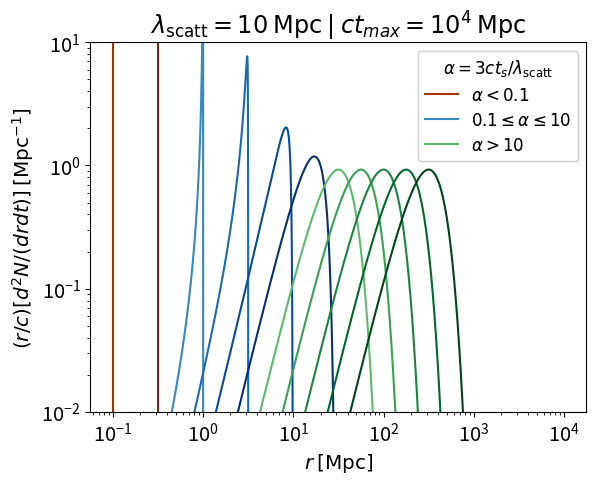

This figure's Python source: (Note: this script raises an exception after producing the figure.)
from matplotlib import lines
from matplotlib.pylab import cm
from scipy.special import erf
from scipy.special import k1
import matplotlib.pyplot as plt
import numpy as np

plt.rcParams.update({'legend.fontsize': 'large',
'legend.title_fontsize': 'large',
'axes.labelsize': 'x-large',
'axes.titlesize': 'xx-large',
'xtick.labelsize': 'x-large',
'ytick.labelsize': 'x-large'})

FIGURES_DIR = "../figures"

# ----------------------------------------------------------------------------------------------------
def diffusive_distr(cts, lbd_scatt, r):

    sgm = np.sqrt(lbd_scatt * cts / 3)
    A = (sgm**2 * (np.sqrt(np.pi / 2) * sgm * erf(cts / (2*sgm))) - cts * np.exp(-cts**2 / (2 * sgm**2)))**-1

    mask = r <= cts
    dN_dr = np.zeros_like(r)
    dN_dr[mask] = A * r[mask]**2 * np.exp(-r[mask]**2 / (2 * sgm**2))

    return dN_dr

# ----------------------------------------------------------------------------------------------------
def transition_distr(cts, lbd_scatt, r):

    alp = 3 * cts / lbd_scatt

    mask = r <= cts
    dN_dr = np.zeros_like(r)
    dN_dr[mask] = r[mask]**2 * alp * np.exp(-alp / np.sqrt(1 - (r[mask] / cts)**2)) / (cts**3 * k1(alp) * (1 - (r[mask] / cts)**2)**2)

    return dN_dr

# ----------------------------------------------------------------------------------------------------
def plot_dist_distr(lbd_scatt = 10):

    ctss = np.logspace(-1, 4, num = 11)
    r = np.logspace(-1, 4, num = 10000)

    iOr = 8
    iBl = 6
    iGr = 5

    for cts in ctss:
        
        alp = 3 * cts / lbd_scatt

        if alp < 0.1:
            plt.axvline(x = cts, c = cm.Oranges(np.linspace(0, 1, 10))[iOr])
            iOr += 1
        
        elif 0.1 <= alp <= 10:
            plt.plot(r, r * transition_distr(cts, lbd_scatt, r), c = cm.Blues(np.linspace(0, 1, 10))[iBl])
            iBl += 1
        
        elif alp > 10:
            plt.plot(r, r * diffusive_distr(cts, lbd_scatt, r), c = cm.Greens(np.linspace(0, 1, 10))[iGr])
            iGr += 1

    ballistic = lines.Line2D([], [], c = cm.Oranges(np.linspace(0, 1, 10))[8], ls = '-', label = r'$\alpha < 0.1$')
    transition = lines.Line2D([], [], c = cm.Blues(np.linspace(0, 1, 10))[6], ls = '-', label = r'$0.1 \leq \alpha \leq 10$')
    diffusive = lines.Line2D([], [], c = cm.Greens(np.linspace(0, 1, 10))[5], ls = '-', label = r'$\alpha > 10$')
    plt.gca().add_artist(plt.legend(title = r'$\alpha = 3 ct_s / \lambda_{\rm scatt}$', handles = [ballistic, transition, diffusive], frameon = True, loc = 'upper right'))

    plt.xscale('log')
    plt.yscale('log')
    plt.ylim([1e-2, 1e1])
    plt.xlabel(r'$r \: [\rm Mpc]$')
    plt.ylabel(r'$(r/c)[d^2N/(drdt)] \: [\rm Mpc^{-1}]$')
    plt.title(r'$\lambda_{\rm scatt} = 10 \: {\rm Mpc} \: | \: ct_{max} = 10^4 \: {\rm Mpc}$')
    plt.savefig(f"{FIGURES_DIR}/dist_distr.pdf", bbox_inches = 'tight')
    plt.savefig(f"{FIGURES_DIR}/dist_distr.png", bbox_inches = 'tight', dpi = 300)
    plt.show()

# ----------------------------------------------------------------------------------------------------
if __name__ == '__main__':

    plot_dist_distr()

# ----------------------------------------------------------------------------------------------------